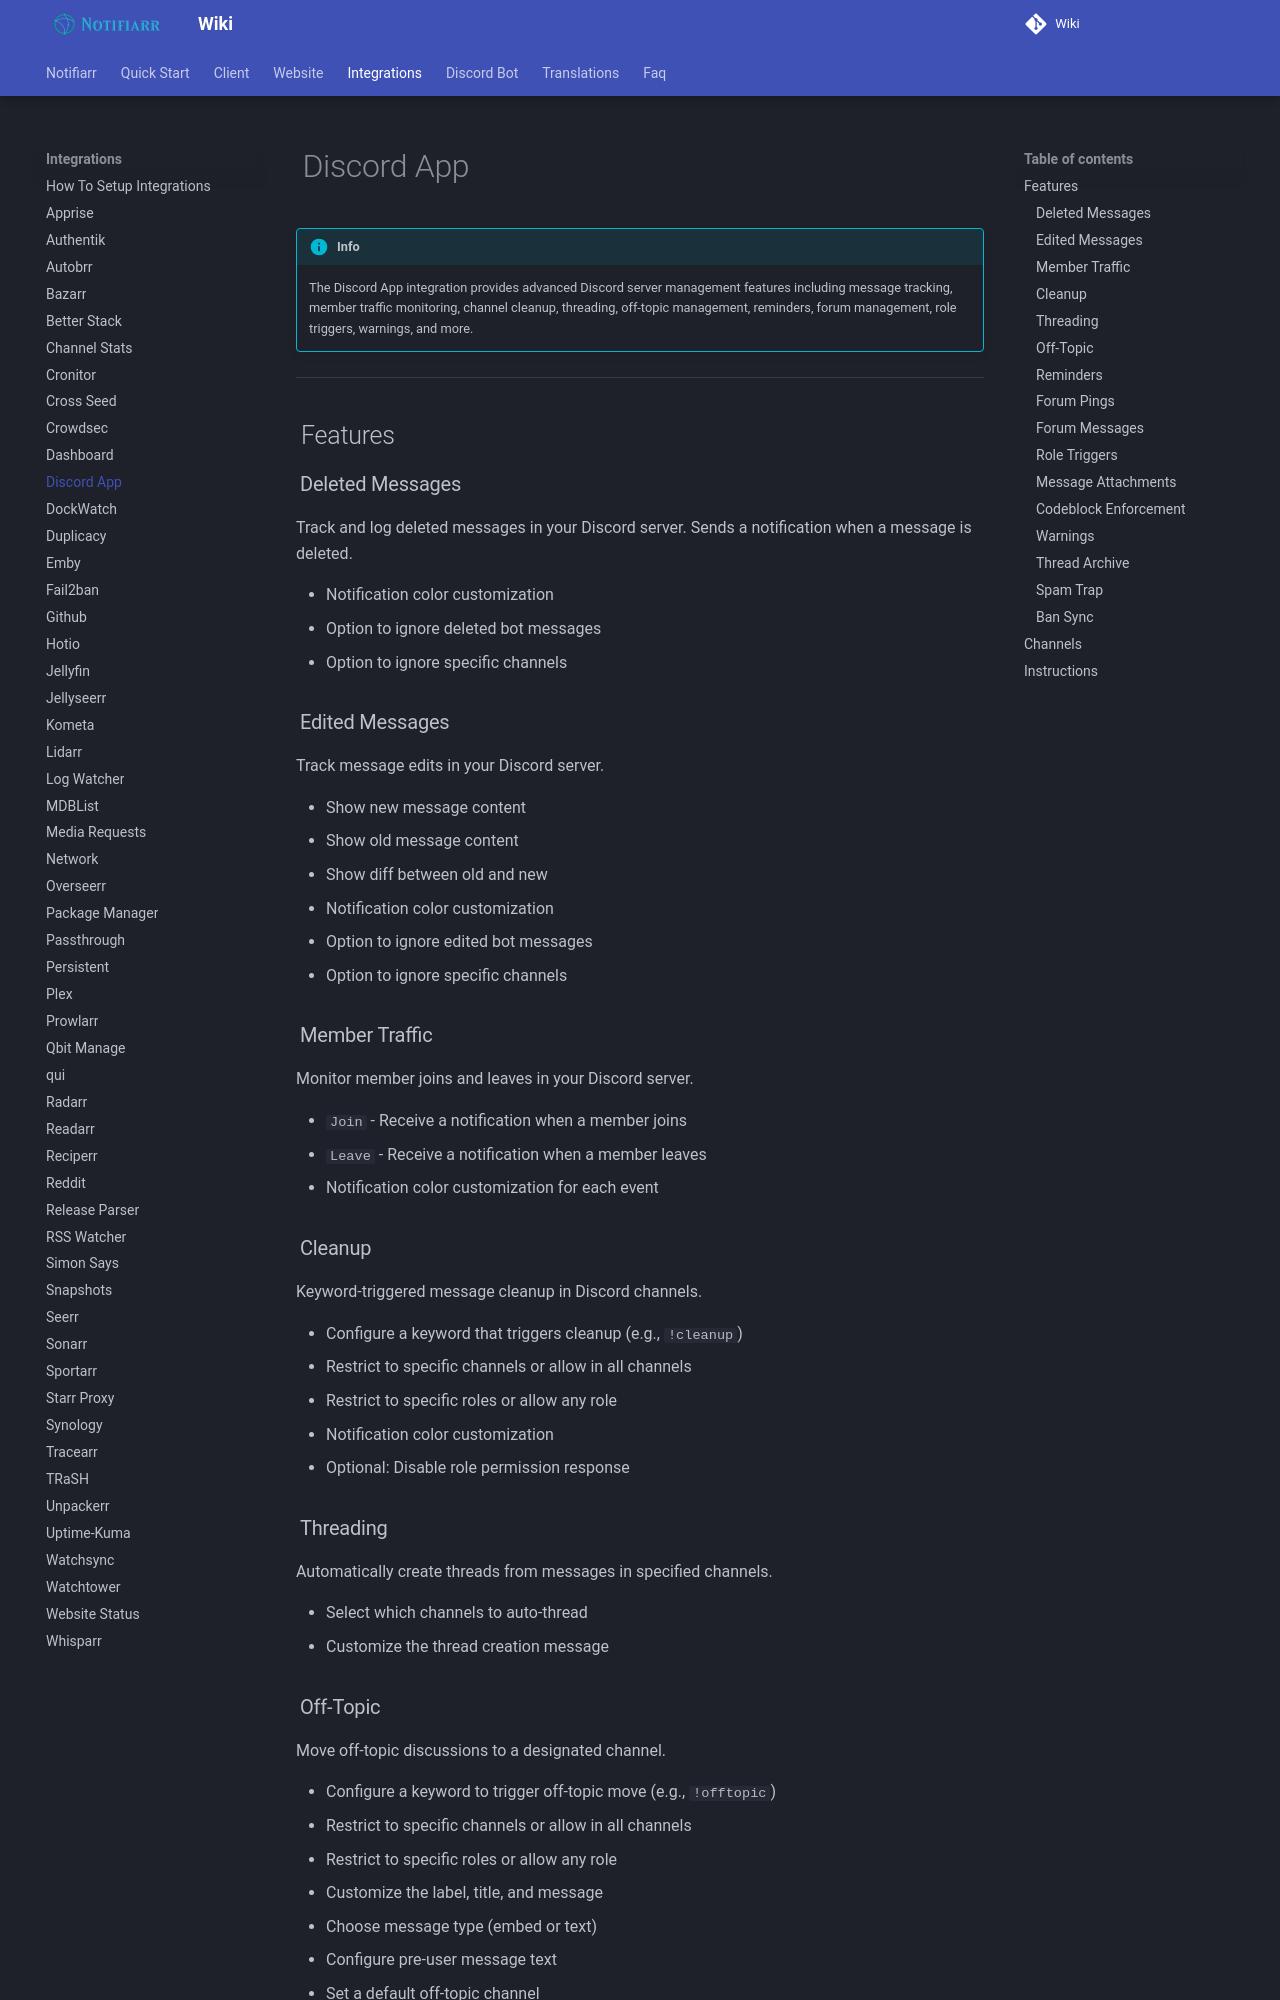

repository: Notifiarr/mkdocs-wiki · page: pages/integrations/discordApp/index.html · generator: mkdocs

# Discord App

!!! info
    The Discord App integration provides advanced Discord server management features including message tracking, member traffic monitoring, channel cleanup, threading, off-topic management, reminders, forum management, role triggers, warnings, and more.

---

## Features

### Deleted Messages

Track and log deleted messages in your Discord server. Sends a notification when a message is deleted.

- Notification color customization
- Option to ignore deleted bot messages
- Option to ignore specific channels

### Edited Messages

Track message edits in your Discord server.

- Show new message content
- Show old message content
- Show diff between old and new
- Notification color customization
- Option to ignore edited bot messages
- Option to ignore specific channels

### Member Traffic

Monitor member joins and leaves in your Discord server.

- `Join` - Receive a notification when a member joins
- `Leave` - Receive a notification when a member leaves
- Notification color customization for each event

### Cleanup

Keyword-triggered message cleanup in Discord channels.

- Configure a keyword that triggers cleanup (e.g., `!cleanup`)
- Restrict to specific channels or allow in all channels
- Restrict to specific roles or allow any role
- Notification color customization
- Optional: Disable role permission response

### Threading

Automatically create threads from messages in specified channels.

- Select which channels to auto-thread
- Customize the thread creation message

### Off-Topic

Move off-topic discussions to a designated channel.

- Configure a keyword to trigger off-topic move (e.g., `!offtopic`)
- Restrict to specific channels or allow in all channels
- Restrict to specific roles or allow any role
- Customize the label, title, and message
- Choose message type (embed or text)
- Configure pre-user message text
- Set a default off-topic channel
- Optional: Disable role permission response
